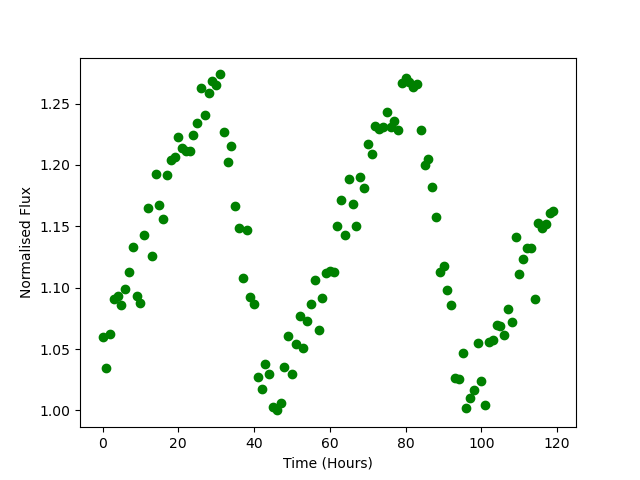

The data file committed next to this chart (first rows):
Time, Flux
0.0, 1.059
1.0, 1.034
2.0, 1.062
3.0, 1.091
4.0, 1.093
5.0, 1.086
6.0, 1.099
7.0, 1.113
8.0, 1.133
9.0, 1.093
10.0, 1.087
11.0, 1.143
12.0, 1.165
13.0, 1.126
14.0, 1.193
15.0, 1.168
16.0, 1.156
17.0, 1.192
18.0, 1.204
19.0, 1.206
20.0, 1.223
21.0, 1.214
22.0, 1.211
23.0, 1.212
24.0, 1.224
25.0, 1.234
26.0, 1.263
27.0, 1.241
28.0, 1.259
29.0, 1.268
30.0, 1.265
31.0, 1.274
32.0, 1.227
33.0, 1.202
34.0, 1.215
35.0, 1.166
36.0, 1.149
37.0, 1.108
38.0, 1.147
39.0, 1.093
40.0, 1.086
41.0, 1.027
42.0, 1.017
43.0, 1.038
44.0, 1.03
45.0, 1.003
46.0, 1
47.0, 1.006
48.0, 1.036
49.0, 1.061
50.0, 1.029
51.0, 1.054
52.0, 1.077
53.0, 1.051
54.0, 1.073
55.0, 1.087
56.0, 1.106
57.0, 1.066
58.0, 1.092
59.0, 1.112
... 60 more rows
